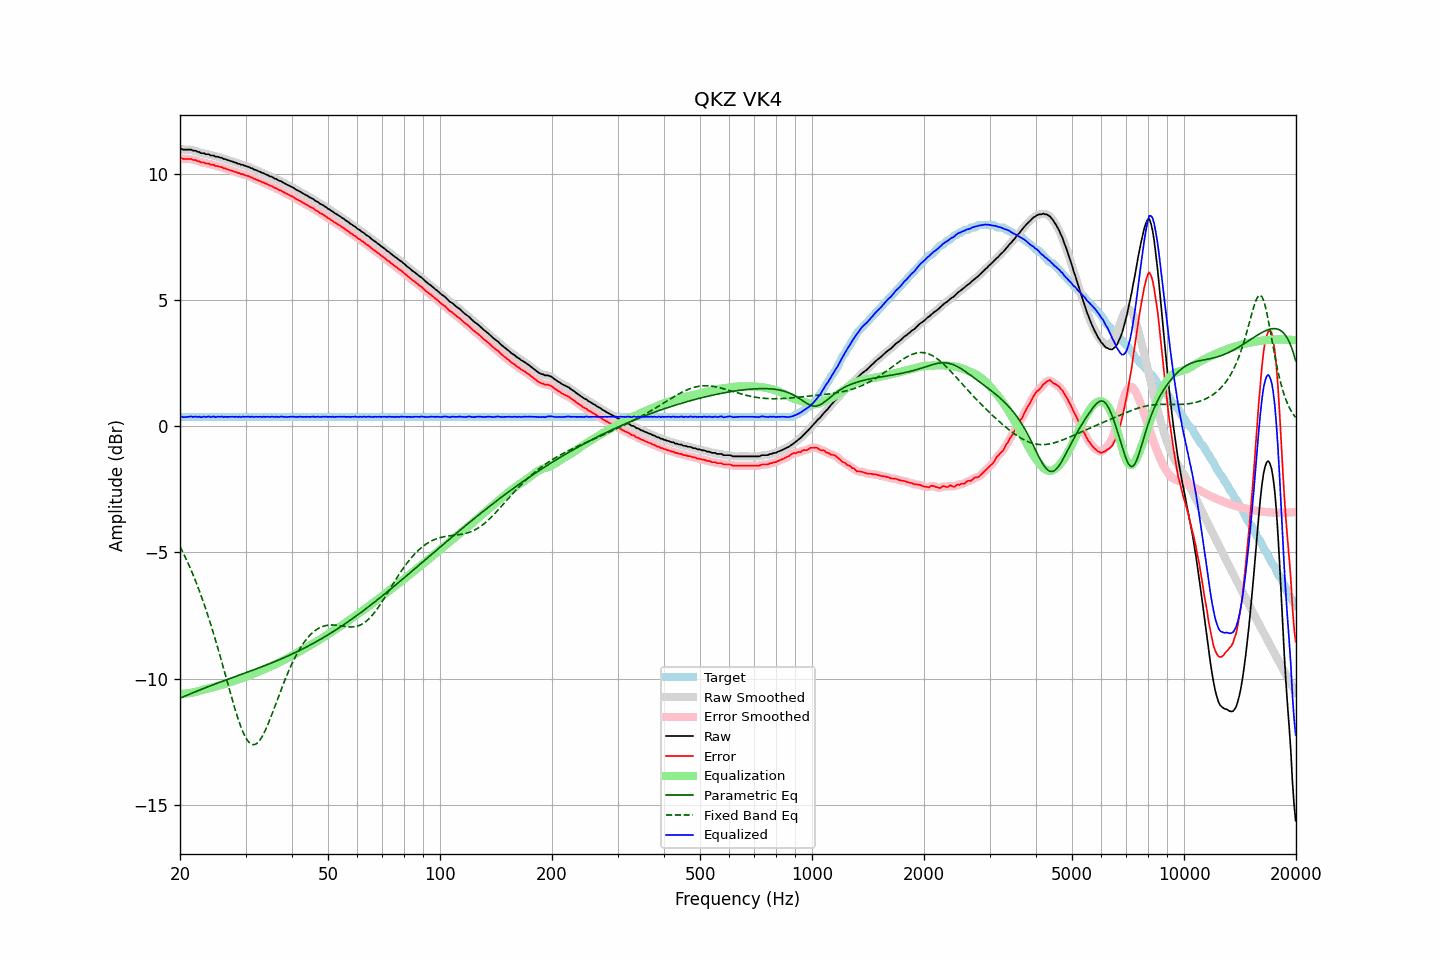

The data file committed next to this chart (first rows):
frequency, raw, error, smoothed, error_smoothed, equalization, parametric_eq, fixed_band_eq, equalized_raw, equalized_smoothed, target
20.00, 10.98, 10.61, 10.98, 10.61, -10.60, -10.77, -4.77, 0.38, 0.38, 0.37
20.20, 10.98, 10.61, 10.97, 10.60, -10.60, -10.75, -4.89, 0.38, 0.37, 0.37
20.40, 10.95, 10.58, 10.96, 10.59, -10.60, -10.72, -5.02, 0.35, 0.36, 0.37
20.61, 10.95, 10.58, 10.95, 10.58, -10.59, -10.69, -5.15, 0.35, 0.36, 0.37
20.81, 10.95, 10.58, 10.95, 10.58, -10.59, -10.67, -5.29, 0.36, 0.36, 0.37
21.02, 10.95, 10.58, 10.95, 10.58, -10.58, -10.64, -5.43, 0.37, 0.37, 0.37
21.23, 10.95, 10.58, 10.95, 10.58, -10.57, -10.61, -5.57, 0.38, 0.37, 0.37
21.44, 10.95, 10.58, 10.94, 10.57, -10.56, -10.59, -5.72, 0.39, 0.37, 0.37
21.66, 10.91, 10.54, 10.93, 10.56, -10.55, -10.56, -5.87, 0.36, 0.38, 0.37
21.87, 10.91, 10.54, 10.91, 10.54, -10.54, -10.54, -6.03, 0.37, 0.37, 0.37
22.09, 10.90, 10.53, 10.89, 10.52, -10.52, -10.51, -6.19, 0.38, 0.37, 0.37
22.31, 10.86, 10.49, 10.87, 10.50, -10.50, -10.48, -6.35, 0.36, 0.37, 0.37
22.54, 10.86, 10.49, 10.84, 10.47, -10.48, -10.46, -6.52, 0.38, 0.36, 0.37
22.76, 10.81, 10.44, 10.83, 10.46, -10.46, -10.43, -6.69, 0.35, 0.36, 0.37
22.99, 10.81, 10.44, 10.81, 10.44, -10.45, -10.41, -6.87, 0.36, 0.36, 0.37
23.22, 10.81, 10.44, 10.79, 10.42, -10.43, -10.38, -7.05, 0.38, 0.36, 0.37
23.45, 10.77, 10.40, 10.79, 10.42, -10.41, -10.36, -7.24, 0.36, 0.37, 0.37
23.69, 10.77, 10.40, 10.77, 10.40, -10.40, -10.33, -7.43, 0.37, 0.37, 0.37
23.92, 10.77, 10.40, 10.75, 10.38, -10.38, -10.31, -7.63, 0.39, 0.37, 0.37
24.16, 10.72, 10.35, 10.74, 10.37, -10.37, -10.28, -7.83, 0.35, 0.37, 0.37
24.40, 10.72, 10.35, 10.72, 10.35, -10.35, -10.26, -8.03, 0.37, 0.37, 0.37
24.65, 10.72, 10.35, 10.70, 10.33, -10.34, -10.23, -8.24, 0.38, 0.36, 0.37
24.89, 10.67, 10.30, 10.69, 10.32, -10.32, -10.21, -8.46, 0.35, 0.37, 0.37
25.14, 10.67, 10.30, 10.67, 10.30, -10.30, -10.19, -8.67, 0.37, 0.37, 0.37
25.39, 10.66, 10.29, 10.65, 10.28, -10.28, -10.16, -8.89, 0.38, 0.37, 0.37
25.65, 10.63, 10.26, 10.64, 10.27, -10.26, -10.14, -9.12, 0.36, 0.37, 0.37
25.91, 10.63, 10.26, 10.62, 10.25, -10.24, -10.11, -9.35, 0.38, 0.37, 0.37
26.16, 10.58, 10.21, 10.59, 10.23, -10.23, -10.09, -9.57, 0.35, 0.37, 0.37
26.43, 10.58, 10.21, 10.57, 10.20, -10.21, -10.07, -9.80, 0.37, 0.37, 0.37
26.69, 10.55, 10.18, 10.55, 10.18, -10.18, -10.04, -10.04, 0.37, 0.36, 0.37
26.96, 10.53, 10.16, 10.53, 10.16, -10.16, -10.02, -10.27, 0.37, 0.37, 0.37
27.23, 10.51, 10.14, 10.51, 10.14, -10.14, -10.00, -10.50, 0.37, 0.37, 0.37
27.50, 10.49, 10.12, 10.49, 10.12, -10.12, -9.97, -10.72, 0.37, 0.37, 0.37
27.77, 10.47, 10.10, 10.47, 10.10, -10.10, -9.95, -10.94, 0.37, 0.37, 0.37
28.05, 10.44, 10.07, 10.44, 10.07, -10.08, -9.93, -11.16, 0.36, 0.37, 0.37
28.33, 10.43, 10.06, 10.42, 10.05, -10.05, -9.90, -11.37, 0.37, 0.37, 0.37
28.62, 10.39, 10.02, 10.40, 10.03, -10.03, -9.88, -11.57, 0.36, 0.36, 0.37
28.90, 10.39, 10.02, 10.38, 10.01, -10.01, -9.86, -11.76, 0.38, 0.37, 0.37
29.19, 10.35, 9.98, 10.36, 9.99, -9.99, -9.84, -11.93, 0.36, 0.37, 0.37
29.48, 10.35, 9.98, 10.34, 9.97, -9.97, -9.81, -12.09, 0.38, 0.37, 0.37
29.78, 10.32, 9.95, 10.32, 9.95, -9.95, -9.79, -12.23, 0.37, 0.37, 0.37
30.08, 10.30, 9.93, 10.30, 9.94, -9.93, -9.77, -12.35, 0.37, 0.37, 0.37
30.38, 10.28, 9.91, 10.28, 9.91, -9.91, -9.74, -12.45, 0.37, 0.37, 0.37
30.68, 10.26, 9.89, 10.26, 9.89, -9.88, -9.72, -12.53, 0.38, 0.37, 0.37
30.99, 10.22, 9.85, 10.23, 9.86, -9.86, -9.70, -12.58, 0.36, 0.37, 0.37
31.30, 10.21, 9.84, 10.20, 9.83, -9.83, -9.67, -12.61, 0.38, 0.37, 0.37
31.61, 10.16, 9.79, 10.17, 9.80, -9.80, -9.65, -12.61, 0.35, 0.37, 0.37
31.93, 10.15, 9.78, 10.14, 9.78, -9.78, -9.62, -12.60, 0.37, 0.37, 0.37
32.24, 10.12, 9.75, 10.12, 9.75, -9.75, -9.60, -12.55, 0.37, 0.37, 0.37
32.57, 10.09, 9.72, 10.09, 9.72, -9.72, -9.58, -12.49, 0.37, 0.37, 0.37
32.89, 10.07, 9.70, 10.06, 9.70, -9.70, -9.55, -12.41, 0.37, 0.37, 0.37
33.22, 10.03, 9.66, 10.04, 9.67, -9.67, -9.53, -12.31, 0.36, 0.37, 0.37
33.55, 10.02, 9.65, 10.01, 9.64, -9.64, -9.50, -12.19, 0.38, 0.37, 0.37
33.89, 9.98, 9.61, 9.98, 9.62, -9.62, -9.48, -12.06, 0.36, 0.37, 0.37
34.23, 9.96, 9.59, 9.96, 9.59, -9.59, -9.45, -11.92, 0.37, 0.37, 0.37
34.57, 9.93, 9.56, 9.93, 9.56, -9.56, -9.43, -11.77, 0.37, 0.37, 0.37
34.92, 9.89, 9.52, 9.90, 9.53, -9.53, -9.40, -11.61, 0.36, 0.37, 0.37
35.27, 9.88, 9.51, 9.87, 9.50, -9.50, -9.38, -11.44, 0.38, 0.37, 0.37
35.62, 9.84, 9.47, 9.84, 9.47, -9.47, -9.35, -11.27, 0.37, 0.37, 0.37
35.97, 9.80, 9.43, 9.81, 9.44, -9.44, -9.33, -11.10, 0.36, 0.37, 0.37
... 635 more rows
